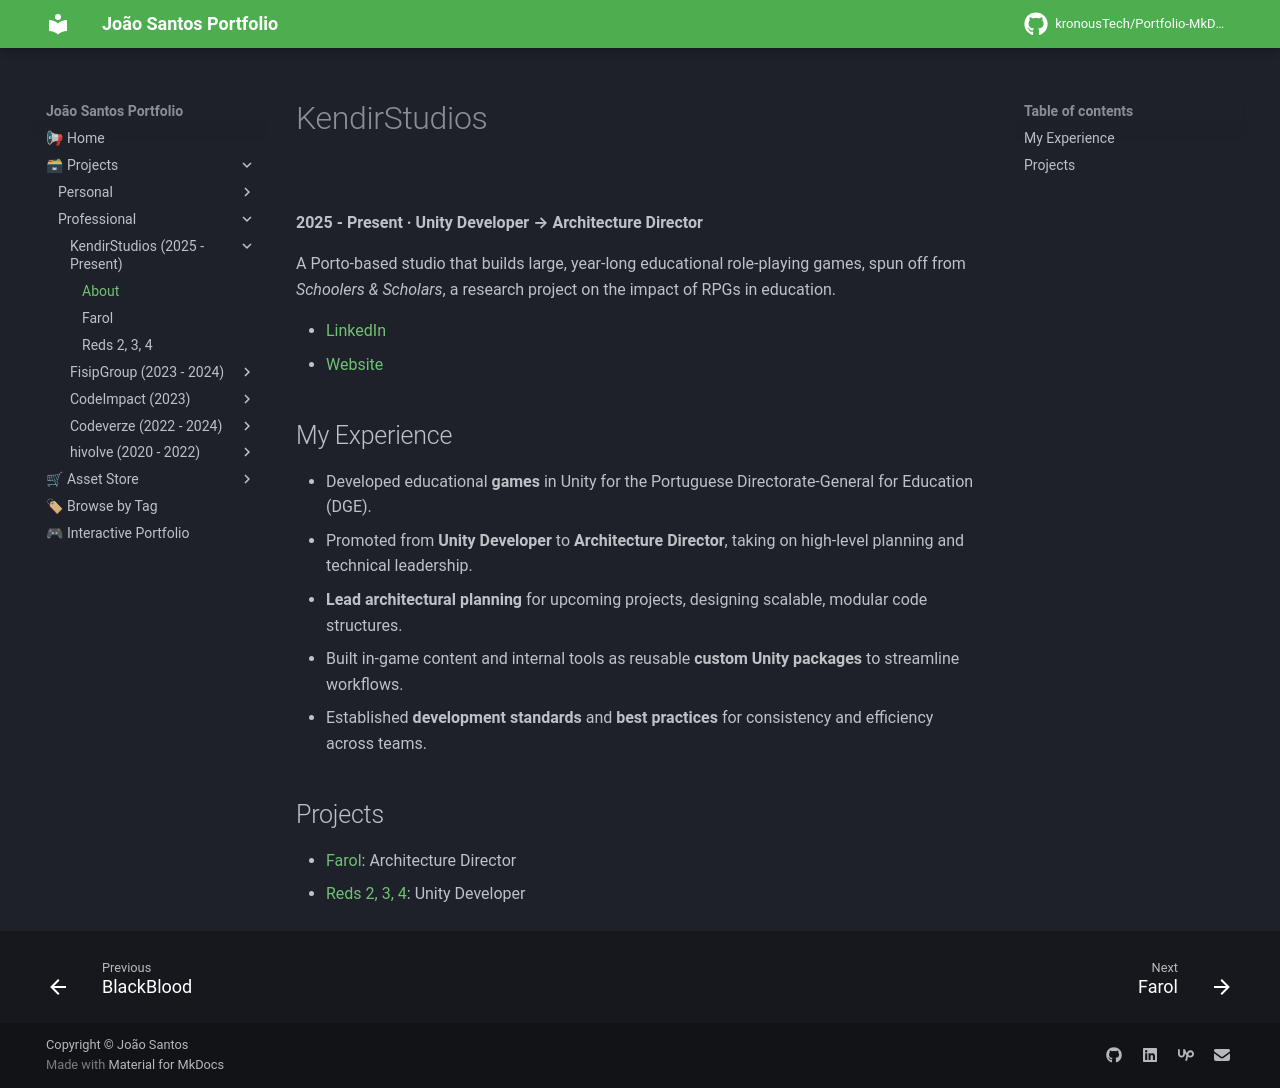

repository: kronousTech/Portfolio-MkDocs · page: projects/professional/kendir-studios/about-kendir-studios/index.html · generator: mkdocs

# KendirStudios
<div class="slider">
  <img src="../../../../content/projects/kendir-studios/kendir_studios_cover.jpg" alt="KendirStudios cover" loading="lazy">
</div>

**2025 - Present · Unity Developer → Architecture Director**

A Porto-based studio that builds large, year-long educational role-playing games, spun off from *Schoolers & Scholars*, a research project on the impact of RPGs in education.

- [LinkedIn](https://www.linkedin.com/company/kendir-studios/)
- [Website](https://www.kendirstudios.pt/)

## My Experience
- Developed educational **games** in Unity for the Portuguese Directorate-General for Education (DGE).
- Promoted from **Unity Developer** to **Architecture Director**, taking on high-level planning and technical leadership.
- **Lead architectural planning** for upcoming projects, designing scalable, modular code structures.
- Built in-game content and internal tools as reusable **custom Unity packages** to streamline workflows.
- Established **development standards** and **best practices** for consistency and efficiency across teams.

## Projects
- [Farol](farol.md): Architecture Director
- [Reds 2, 3, 4](reds.md): Unity Developer
